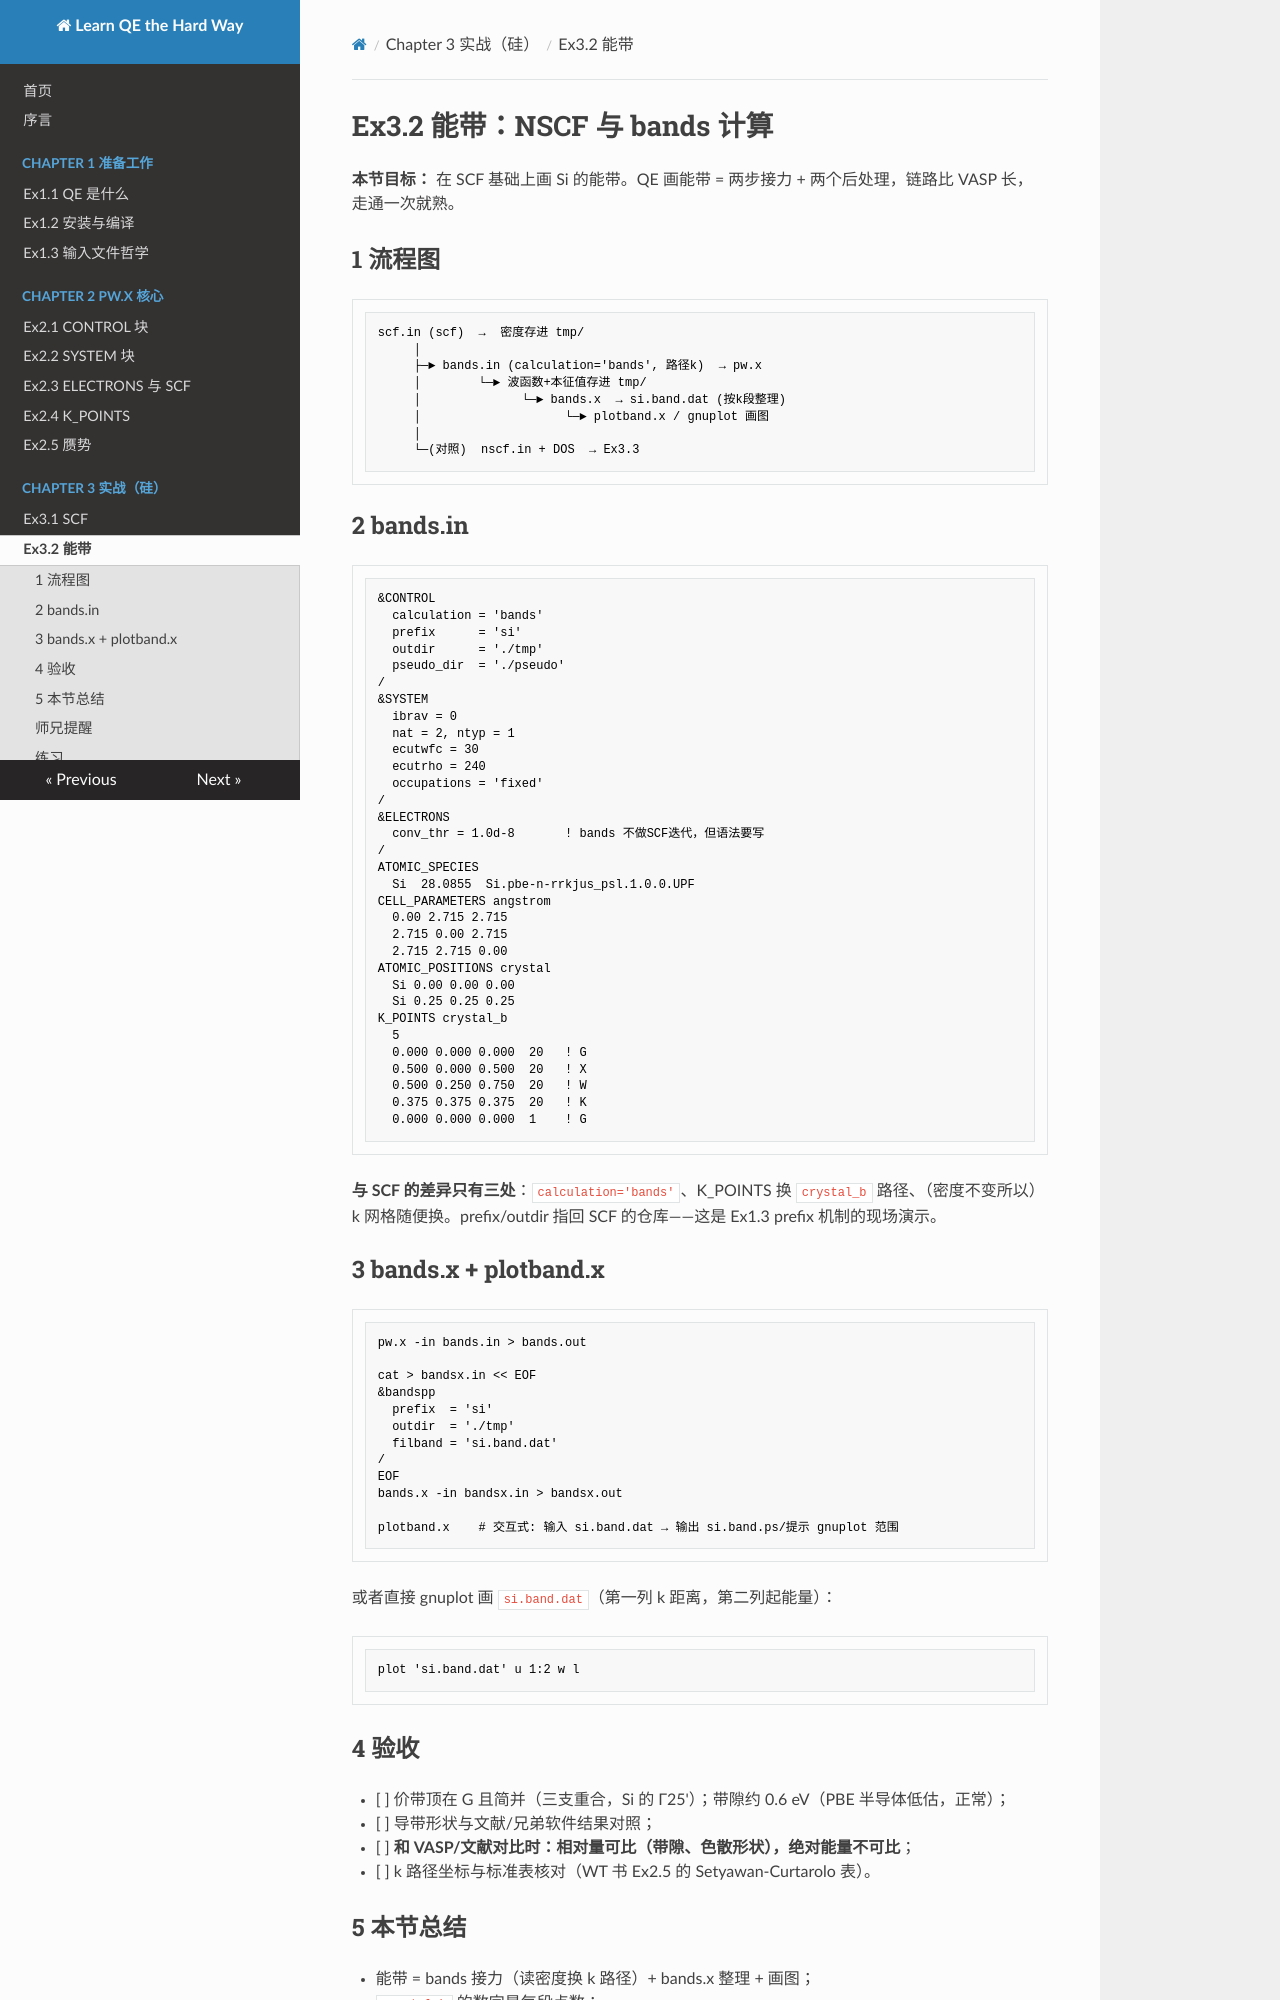

repository: pauli589/Learn-QE-the-Hard-Way · page: ch03/ex3-2/index.html · generator: mkdocs

# Ex3.2 能带：NSCF 与 bands 计算

**本节目标：** 在 SCF 基础上画 Si 的能带。QE 画能带 = 两步接力 + 两个后处理，链路比 VASP 长，走通一次就熟。

## 1 流程图

```
scf.in (scf)  →  密度存进 tmp/
     │
     ├─► bands.in (calculation='bands', 路径k)  → pw.x
     │        └─► 波函数+本征值存进 tmp/
     │              └─► bands.x  → si.band.dat (按k段整理)
     │                    └─► plotband.x / gnuplot 画图
     │
     └─(对照)  nscf.in + DOS  → Ex3.3
```

## 2 bands.in

```fortran
&CONTROL
  calculation = 'bands'
  prefix      = 'si'
  outdir      = './tmp'
  pseudo_dir  = './pseudo'
/
&SYSTEM
  ibrav = 0
  nat = 2, ntyp = 1
  ecutwfc = 30
  ecutrho = 240
  occupations = 'fixed'
/
&ELECTRONS
  conv_thr = 1.0d-8       ! bands 不做SCF迭代，但语法要写
/
ATOMIC_SPECIES
  Si  28.0855  Si.pbe-n-rrkjus_psl.1.0.0.UPF
CELL_PARAMETERS angstrom
  0.00 2.715 2.715
  2.715 0.00 2.715
  2.715 2.715 0.00
ATOMIC_POSITIONS crystal
  Si 0.00 0.00 0.00
  Si 0.25 0.25 0.25
K_POINTS crystal_b
  5
  0.000 0.000 0.000  20   ! G
  0.500 0.000 0.500  20   ! X
  0.500 0.250 0.750  20   ! W
  0.375 0.375 0.375  20   ! K
  0.000 0.000 0.000  1    ! G
```

**与 SCF 的差异只有三处**：`calculation='bands'`、K_POINTS 换 `crystal_b` 路径、（密度不变所以）k 网格随便换。prefix/outdir 指回 SCF 的仓库——这是 Ex1.3 prefix 机制的现场演示。

## 3 bands.x + plotband.x

```bash
pw.x -in bands.in > bands.out

cat > bandsx.in << EOF
&bandspp
  prefix  = 'si'
  outdir  = './tmp'
  filband = 'si.band.dat'
/
EOF
bands.x -in bandsx.in > bandsx.out

plotband.x    # 交互式: 输入 si.band.dat → 输出 si.band.ps/提示 gnuplot 范围
```

或者直接 gnuplot 画 `si.band.dat`（第一列 k 距离，第二列起能量）：

```gnuplot
plot 'si.band.dat' u 1:2 w l
```
